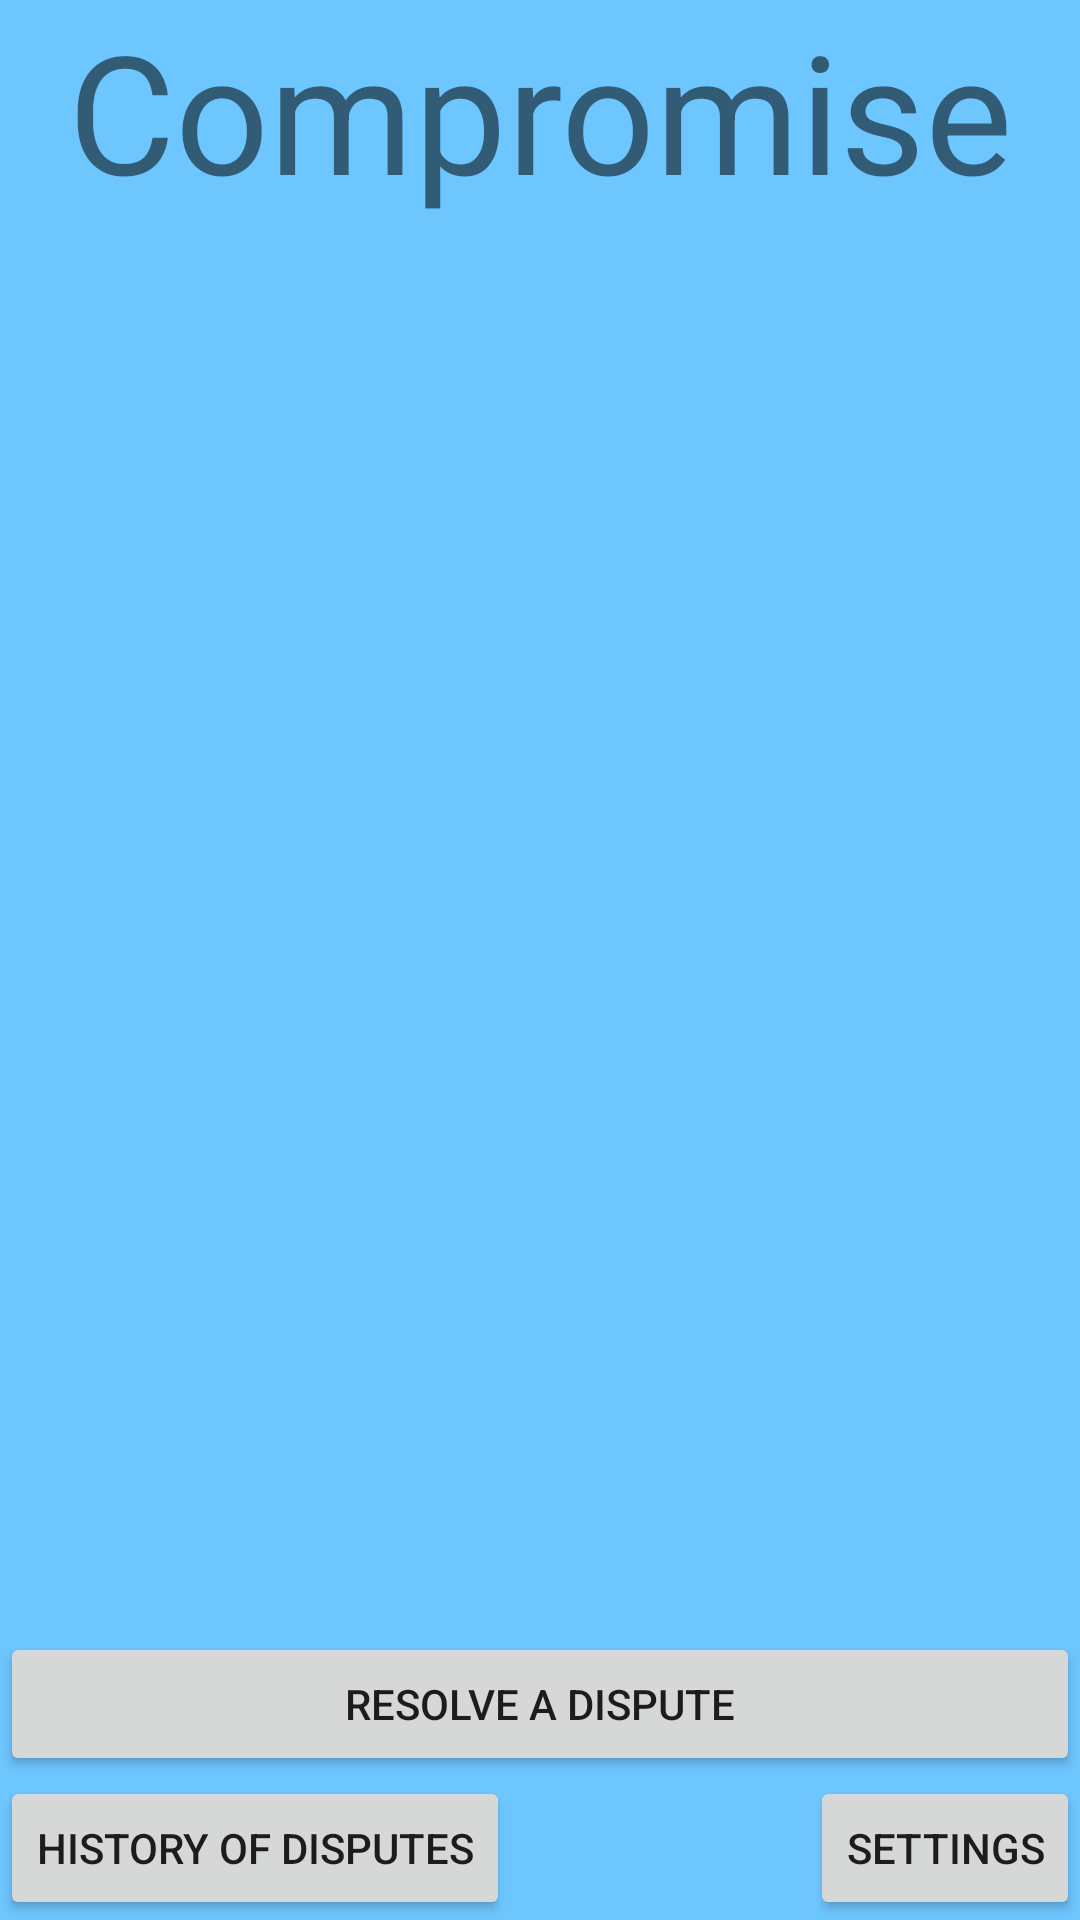

Write the Android layout XML for this screen, with the resource values it uses.
<!-- AndroidManifest.xml: application theme Theme.Compromise -->
<!-- res/layout/fragment_main.xml -->
<?xml version="1.0" encoding="utf-8"?>
<androidx.constraintlayout.widget.ConstraintLayout
    xmlns:android="http://schemas.android.com/apk/res/android"
    xmlns:app="http://schemas.android.com/apk/res-auto"
    android:layout_width="match_parent"
    android:layout_height="match_parent"
    android:orientation="vertical"
    android:background="@color/primaryLightColor">

    <androidx.appcompat.widget.AppCompatTextView
        android:id="@+id/mainTitle"
        android:layout_width="match_parent"
        android:layout_height="wrap_content"
        android:gravity="center"
        android:textSize="@dimen/titletMargin"
        android:text="@string/app_name"
        android:layout_weight="1"
        app:layout_constraintTop_toTopOf="parent"
        app:layout_constraintStart_toStartOf="parent"/>

    <androidx.appcompat.widget.AppCompatImageView
        android:id="@+id/mainLogo"
        android:layout_width="match_parent"
        android:layout_height="wrap_content"
        android:layout_weight="2"
        android:adjustViewBounds="true"
        android:src="@drawable/logo"
        app:layout_constraintTop_toBottomOf="@id/mainTitle"
        app:layout_constraintStart_toStartOf="parent"/>

    <androidx.appcompat.widget.AppCompatButton
        android:id="@+id/toResolvePageButton"
        android:text="@string/resolve_a_dispute"
        android:gravity="center"
        android:layout_width="match_parent"
        android:layout_height="wrap_content"
        android:layout_weight="1"
        app:layout_constraintBottom_toTopOf="@id/toHistoryButton"
        app:layout_constraintStart_toStartOf="parent"/>

    <androidx.appcompat.widget.AppCompatButton
        android:id="@+id/toHistoryButton"
        android:text="@string/history_of_disputes"
        android:layout_width="wrap_content"
        android:layout_height="wrap_content"
        android:layout_weight="1"
        app:layout_constraintBottom_toBottomOf="parent"
        app:layout_constraintStart_toStartOf="parent"/>
    <androidx.appcompat.widget.AppCompatButton
        android:id="@+id/toSettingsButton"
        android:text="@string/settings"
        android:layout_width="wrap_content"
        android:layout_height="wrap_content"
        android:layout_weight="1"
        app:layout_constraintEnd_toEndOf="parent"
        app:layout_constraintBottom_toBottomOf="parent"/>

</androidx.constraintlayout.widget.ConstraintLayout>
<!-- resources referenced by this layout -->
<resources>
  <color name="primaryLightColor">#6ec6ff</color>
  <dimen name="titletMargin">55dp</dimen>
  <string name="app_name">Compromise</string>
  <string name="history_of_disputes">History of disputes</string>
  <string name="resolve_a_dispute">Resolve a dispute</string>
  <string name="settings">Settings</string>
  
      //Add dispute fragment
  <style name="Theme.Compromise" parent="Theme.MaterialComponents.DayNight.DarkActionBar">
          
          <item name="colorPrimary">@color/primaryColor</item>
          <item name="colorPrimaryVariant">@color/primaryDarkColor</item>
          <item name="colorOnPrimary">@color/white</item>
          
          <item name="colorSecondary">@color/secondaryColor</item>
          <item name="colorSecondaryVariant">@color/secondaryDarkColor</item>
          <item name="colorOnSecondary">@color/black</item>
          
          <item name="android:statusBarColor" tools:targetApi="l">?attr/colorPrimaryVariant</item>
          
      </style>
  <color name="primaryColor">#2196f3</color>
  <color name="primaryDarkColor">#0069c0</color>
  <color name="white">#FFFFFFFF</color>
  <color name="secondaryColor">#9c27b0</color>
  <color name="secondaryDarkColor">#6a0080</color>
  <color name="black">#FF000000</color>
</resources>
